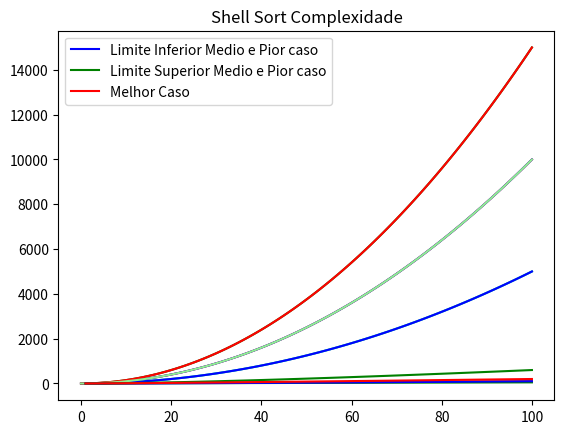

Recreate this plot in Python.
import matplotlib.pyplot as plt
import matplotlib
import numpy as np
print('Imports OK')

n = 100
x = np.arange(0, n+1)
x


inf = 0.5
sup = 1.5
plt.title('Selection Sort Complexidade')
PiorMedioMelhorCaso, = plt.plot(x, x**2, 'r-', label = 'Pior, Medio e Melhor caso')
limiteSupMedioCaso, = plt.plot(x, sup*x**2, 'pink', label = 'Limite Superior do Medio caso')
limiteInfMelhorMedioCaso, = plt.plot(x, inf*x**2, 'lightgreen', label = 'Limite Inferior do Melhor e Medio caso')
plt.legend(handles = [PiorMedioMelhorCaso, limiteSupMedioCaso, limiteInfMelhorMedioCaso])


plt.title('Complexidade Insertion Sort')
piorMedioCaso, = plt.plot(x, x**2, 'b-', label = 'Pior e Medio Caso')
melhorCaso, = plt.plot(x,x,'r-', label = 'Melhor Caso')
limiteInfMelhorMedioCaso, = plt.plot(x, inf*x**2, 'c-', label = 'Limite Inferior do Melhor e Medio caso')
limiteSupMedioCaso, = plt.plot(x, sup*x**2, 'g-', label = 'Limite Superior do Medio caso')
plt.legend(handles = [limiteSupMedioCaso, piorMedioCaso,limiteInfMelhorMedioCaso, melhorCaso])


plt.title('Bubble Sort Complexidade')
limiteInfMelhorCaso, = plt.plot(x, inf*x, 'g-', label = 'Limite Inferior do Melhor caso')
limiteInfMedioCaso, = plt.plot(x, inf*x**2, 'b-', label = 'Limite Inferior do Medio caso')
limiteSupMedioCaso, = plt.plot(x, sup*x**2, 'r-', label = 'Limite Superior do Medio caso')
piorMedioCaso, = plt.plot(x, x**2, 'lightgreen', label = 'Pior e Medio caso')
plt.legend(handles = [limiteSupMedioCaso, piorMedioCaso, limiteInfMedioCaso, limiteInfMelhorCaso])


plt.title('Shell Sort Complexidade')
#The best case ∊ Theta(nlogn):
#The worst case ∊ theta(n*(logn)^2):
#The avg case ∊ theta(n*(logn)^2):

limiteInfMedioPiorCaso, = plt.plot(x, 0.5*inf*(x*(np.log10(x)**2)), 'b-', label = 'Limite Inferior Medio e Pior caso')
limiteSupMedioPiorCaso, = plt.plot(x, sup*(x*(np.log10(x)**2)), 'g-', label = 'Limite Superior Medio e Pior caso')
melhorCaso, = plt.plot(x, (x*np.log10(x)), 'r-', label = 'Melhor Caso')
plt.legend(handles = [limiteInfMedioPiorCaso, limiteSupMedioPiorCaso, melhorCaso])


